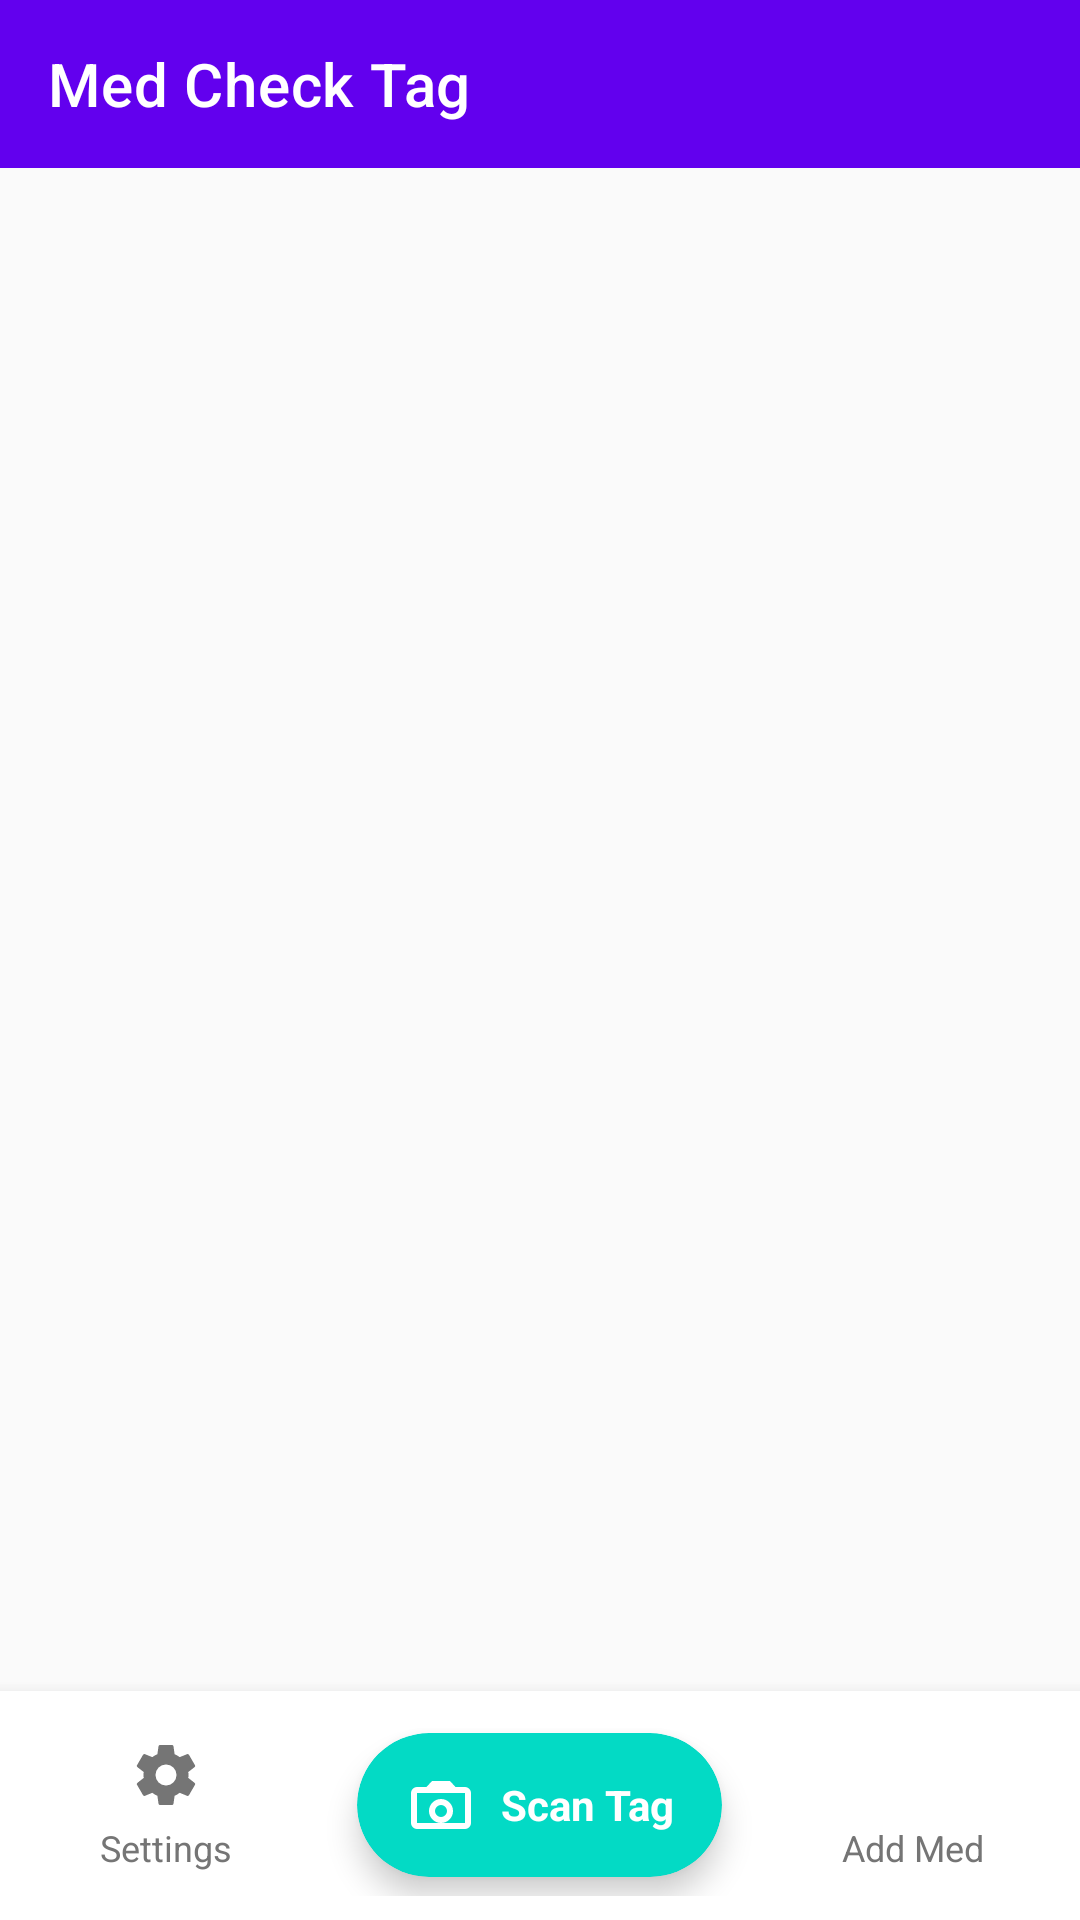

The Android layout XML behind this screen, and the referenced resources:
<!-- AndroidManifest.xml: application theme Theme.MedCheckTag -->
<!-- res/layout/activity_main.xml -->
<?xml version="1.0" encoding="utf-8"?>
<androidx.coordinatorlayout.widget.CoordinatorLayout
    xmlns:android="http://schemas.android.com/apk/res/android"
    xmlns:app="http://schemas.android.com/apk/res-auto"
    android:layout_width="match_parent"
    android:layout_height="match_parent"
    android:background="@color/background">

    
    <LinearLayout
        android:layout_width="match_parent"
        android:layout_height="match_parent"
        android:orientation="vertical">

        
        <com.google.android.material.appbar.AppBarLayout
            android:layout_width="match_parent"
            android:layout_height="wrap_content"
            android:theme="@style/ThemeOverlay.AppCompat.Dark.ActionBar">

            <androidx.appcompat.widget.Toolbar
                android:id="@+id/toolbar"
                android:layout_width="match_parent"
                android:layout_height="?attr/actionBarSize"
                android:background="?attr/colorPrimary"
                app:title="@string/app_name"
                app:titleTextColor="@android:color/white" />

        </com.google.android.material.appbar.AppBarLayout>

        
        <LinearLayout
            android:layout_width="match_parent"
            android:layout_height="0dp"
            android:layout_weight="1"
            android:orientation="vertical">

            
            <LinearLayout
                android:id="@+id/layout_empty_state"
                android:layout_width="match_parent"
                android:layout_height="match_parent"
                android:gravity="center"
                android:orientation="vertical"
                android:padding="32dp"
                android:visibility="gone">

                <ImageView
                    android:layout_width="120dp"
                    android:layout_height="120dp"
                    android:layout_marginBottom="16dp"
                    android:contentDescription="@string/empty_state_icon"
                    android:src="@drawable/ic_medication"
                    android:tint="@color/text_secondary" />

                <TextView
                    android:layout_width="wrap_content"
                    android:layout_height="wrap_content"
                    android:gravity="center"
                    android:text="@string/empty_state_title"
                    android:textColor="@color/text_primary"
                    android:textSize="20sp"
                    android:textStyle="bold" />

                <TextView
                    android:layout_width="wrap_content"
                    android:layout_height="wrap_content"
                    android:layout_marginTop="8dp"
                    android:gravity="center"
                    android:text="@string/empty_state_message"
                    android:textColor="@color/text_secondary"
                    android:textSize="16sp" />

            </LinearLayout>

            
            <androidx.recyclerview.widget.RecyclerView
                android:id="@+id/recycler_medications"
                android:layout_width="match_parent"
                android:layout_height="match_parent"
                android:clipToPadding="false"
                android:paddingTop="8dp"
                android:paddingBottom="80dp"
                app:layoutManager="androidx.recyclerview.widget.LinearLayoutManager" />

        </LinearLayout>

    </LinearLayout>

    
    <LinearLayout
        android:id="@+id/bottom_navigation"
        android:layout_width="match_parent"
        android:layout_height="wrap_content"
        android:layout_gravity="bottom"
        android:background="@color/surface"
        android:elevation="8dp"
        android:orientation="horizontal"
        android:paddingTop="8dp"
        android:paddingBottom="8dp">

        
        <LinearLayout
            android:id="@+id/button_settings"
            android:layout_width="0dp"
            android:layout_height="wrap_content"
            android:layout_weight="1"
            android:clickable="true"
            android:focusable="true"
            android:foreground="?attr/selectableItemBackground"
            android:gravity="center"
            android:orientation="vertical"
            android:padding="8dp">

            <ImageView
                android:layout_width="24dp"
                android:layout_height="24dp"
                android:contentDescription="@string/settings"
                android:src="@drawable/ic_settings"
                android:tint="@color/icon_default" />

            <TextView
                android:layout_width="wrap_content"
                android:layout_height="wrap_content"
                android:layout_marginTop="4dp"
                android:text="@string/settings"
                android:textColor="@color/text_secondary"
                android:textSize="12sp" />

        </LinearLayout>

        
        <androidx.cardview.widget.CardView
            android:layout_width="wrap_content"
            android:layout_height="wrap_content"
            android:layout_gravity="center_vertical"
            android:layout_marginStart="8dp"
            android:layout_marginEnd="8dp"
            app:cardBackgroundColor="@color/colorAccent"
            app:cardCornerRadius="28dp"
            app:cardElevation="6dp">

            <LinearLayout
                android:id="@+id/button_read_tag"
                android:layout_width="wrap_content"
                android:layout_height="wrap_content"
                android:clickable="true"
                android:focusable="true"
                android:foreground="?attr/selectableItemBackground"
                android:orientation="horizontal"
                android:paddingStart="16dp"
                android:paddingTop="12dp"
                android:paddingEnd="16dp"
                android:paddingBottom="12dp">

                <ImageView
                    android:layout_width="24dp"
                    android:layout_height="24dp"
                    android:contentDescription="@string/read_tag"
                    android:src="@drawable/ic_nfc"
                    android:tint="@android:color/white" />

                <TextView
                    android:layout_width="wrap_content"
                    android:layout_height="wrap_content"
                    android:layout_gravity="center_vertical"
                    android:layout_marginStart="8dp"
                    android:text="@string/read_tag"
                    android:textColor="@android:color/white"
                    android:textSize="14sp"
                    android:textStyle="bold" />

            </LinearLayout>

        </androidx.cardview.widget.CardView>

        
        <LinearLayout
            android:id="@+id/button_add_medication"
            android:layout_width="0dp"
            android:layout_height="wrap_content"
            android:layout_weight="1"
            android:clickable="true"
            android:focusable="true"
            android:foreground="?attr/selectableItemBackground"
            android:gravity="center"
            android:orientation="vertical"
            android:padding="8dp">

            <ImageView
                android:layout_width="24dp"
                android:layout_height="24dp"
                android:contentDescription="@string/add_medication"
                android:src="@drawable/ic_add"
                android:tint="@color/icon_default" />

            <TextView
                android:layout_width="wrap_content"
                android:layout_height="wrap_content"
                android:layout_marginTop="4dp"
                android:text="@string/add_medication"
                android:textColor="@color/text_secondary"
                android:textSize="12sp" />

        </LinearLayout>

    </LinearLayout>

</androidx.coordinatorlayout.widget.CoordinatorLayout>
<!-- resources referenced by this layout -->
<resources>
  <color name="background">#FFFAFAFA</color>
  <color name="colorAccent">#FF03DAC5</color>
  <color name="icon_default">#FF757575</color>
  <color name="surface">#FFFFFFFF</color>
  <color name="text_primary">#FF212121</color>
  <color name="text_secondary">#FF757575</color>
  <!-- drawable ic_medication (drawable) -->
  <vector xmlns:android="http://schemas.android.com/apk/res/android"
      android:width="24dp"
      android:height="24dp"
      android:viewportWidth="24"
      android:viewportHeight="24">
      <path
          android:fillColor="#FF000000"
          android:pathData="M12,2C11.5,2 11,2.19 10.59,2.59L2.59,10.59C1.8,11.37 1.8,12.63 2.59,13.41L10.59,21.41C11.37,22.2 12.63,22.2 13.41,21.41L21.41,13.41C22.2,12.63 22.2,11.37 21.41,10.59L13.41,2.59C13,2.19 12.5,2 12,2M12,4L20,12L12,20L4,12L12,4M12,10A2,2 0 0,0 10,12A2,2 0 0,0 12,14A2,2 0 0,0 14,12A2,2 0 0,0 12,10Z" />
  </vector>
  <!-- drawable ic_nfc (drawable) -->
  <vector xmlns:android="http://schemas.android.com/apk/res/android"
      android:width="24dp"
      android:height="24dp"
      android:viewportWidth="24"
      android:viewportHeight="24">
      <path
          android:fillColor="#FF000000"
          android:pathData="M20,18H4V8H20M20,6H16.83L15,4H9L7.17,6H4A2,2 0 0,0 2,8V18A2,2 0 0,0 4,20H20A2,2 0 0,0 22,18V8A2,2 0 0,0 20,6M12,10A4,4 0 0,1 16,14A4,4 0 0,1 12,18A4,4 0 0,1 8,14A4,4 0 0,1 12,10M12,12A2,2 0 0,0 10,14A2,2 0 0,0 12,16A2,2 0 0,0 14,14A2,2 0 0,0 12,12Z" />
  </vector>
  <!-- drawable ic_settings (drawable) -->
  <vector xmlns:android="http://schemas.android.com/apk/res/android"
      android:width="24dp"
      android:height="24dp"
      android:viewportWidth="24"
      android:viewportHeight="24">
      <path
          android:fillColor="#FF000000"
          android:pathData="M12,15.5A3.5,3.5 0 0,1 8.5,12A3.5,3.5 0 0,1 12,8.5A3.5,3.5 0 0,1 15.5,12A3.5,3.5 0 0,1 12,15.5M19.43,12.97C19.47,12.65 19.5,12.33 19.5,12C19.5,11.67 19.47,11.34 19.43,11L21.54,9.37C21.73,9.22 21.78,8.95 21.66,8.73L19.66,5.27C19.54,5.05 19.27,4.96 19.05,5.05L16.56,6.05C16.04,5.66 15.5,5.32 14.87,5.07L14.5,2.42C14.46,2.18 14.25,2 14,2H10C9.75,2 9.54,2.18 9.5,2.42L9.13,5.07C8.5,5.32 7.96,5.66 7.44,6.05L4.95,5.05C4.73,4.96 4.46,5.05 4.34,5.27L2.34,8.73C2.21,8.95 2.27,9.22 2.46,9.37L4.57,11C4.53,11.34 4.5,11.67 4.5,12C4.5,12.33 4.53,12.65 4.57,12.97L2.46,14.63C2.27,14.78 2.21,15.05 2.34,15.27L4.34,18.73C4.46,18.95 4.73,19.03 4.95,18.95L7.44,17.94C7.96,18.34 8.5,18.68 9.13,18.93L9.5,21.58C9.54,21.82 9.75,22 10,22H14C14.25,22 14.46,21.82 14.5,21.58L14.87,18.93C15.5,18.67 16.04,18.34 16.56,17.94L19.05,18.95C19.27,19.03 19.54,18.95 19.66,18.73L21.66,15.27C21.78,15.05 21.73,14.78 21.54,14.63L19.43,12.97Z" />
  </vector>
  <string name="add_medication">Add Med</string>
  <string name="app_name">Med Check Tag</string>
  <string name="empty_state_icon">No medications icon</string>
  <string name="empty_state_message">Tap \"Add Medication\" below to get started</string>
  <string name="empty_state_title">No Medications Yet</string>
  <string name="read_tag">Scan Tag</string>
  <string name="settings">Settings</string>
  <style name="Theme.MedCheckTag" parent="Theme.MaterialComponents.DayNight.NoActionBar">
          
          <item name="colorPrimary">@color/purple_500</item>
          <item name="colorPrimaryVariant">@color/purple_700</item>
          <item name="colorOnPrimary">@color/white</item>
          
          
          <item name="colorSecondary">@color/teal_200</item>
          <item name="colorSecondaryVariant">@color/teal_700</item>
          <item name="colorOnSecondary">@color/black</item>
          
          
          <item name="android:statusBarColor">?attr/colorPrimaryVariant</item>
      </style>
  <color name="purple_500">#FF6200EE</color>
  <color name="purple_700">#FF3700B3</color>
  <color name="white">#FFFFFFFF</color>
  <color name="teal_200">#FF03DAC5</color>
  <color name="teal_700">#FF018786</color>
  <color name="black">#FF000000</color>
</resources>
